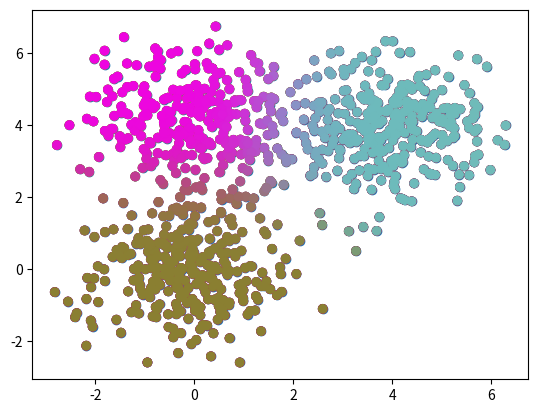

Here is the Python script that generated this plot:
# -*- coding: utf-8 -*-
"""
Created on Tue May 19 17:00:32 2020

@author: Himanshu.Manjarawala
"""

import numpy as np
import matplotlib.pyplot as plt

def d(u, v):
    diff = u-v
    return diff.dot(diff)

def plot_k_means(X, K, max_iter=20, beta=1.0, show_plots=False):
    N, D = X.shape
    exponents = np.empty((N,K))
    R = np.ones((N, K)) / K
    
    initialize_centers = np.random.choice(N, K, replace=False)
    M = X[initialize_centers]
    
#    grid_width=5
#    grid_height = int(max_iter / grid_width)
#    random_colors = np.random.random((K, 3))
#    plt.figure()
    
    #cost = []
    k = 0
    for i in range(max_iter):
        k += 1
        
#        if(show_plots):        
#            colors = R.dot(random_colors)
#            plt.subplot(grid_width, grid_height, i=1)
#            plt.scatter(X[:,0], X[:,1], c=colors)
#            plt.show()
        
        for k in range(K):
            for n in range(N):
                exponents[n,k] = np.exp(-beta*d(M[k], X[n]))
        R = exponents / exponents.sum(axis=1, keepdims=True)
        
        M = R.T.dot(X) / R.sum(axis=0, keepdims=True).T
        
    
    if(show_plots):        
        random_colors = np.random.random((K, 3))
        colors = R.dot(random_colors)
        plt.scatter(X[:,0], X[:,1], c=colors)
        plt.show()
    
    return M, R

def create_sample_data():
    D = 2
    s = 4
    mu1 = np.array([0,0])
    mu2 = np.array([s,s])
    mu3 = np.array([0,s])
    
    N=900 # no. of samples
    X = np.zeros((N,D))
    X[:300,:] = np.random.randn(300, D) + mu1
    X[300:600,:] = np.random.randn(300, D) + mu2
    X[600:,:] = np.random.randn(300, D) + mu3
    return X
    

def main():
    X = create_sample_data()
    plt.scatter(X[:,0], X[:,1])
    plt.show()
    
    K = 3
    plot_k_means(X, K, show_plots=True)
    
    K = 3 # luckily, we already know this
    plot_k_means(X, K, beta=3.0, show_plots=True)
    
    K = 3 # luckily, we already know this
    plot_k_means(X, K, beta=10.0, show_plots=True)
    
    K = 5 # what happens if we choose a "bad" K?
    plot_k_means(X, K, max_iter=30, show_plots=True)

    K = 5 # what happens if we change beta?
    plot_k_means(X, K, max_iter=30, beta=0.3, show_plots=True)


if __name__ == '__main__':
    main()